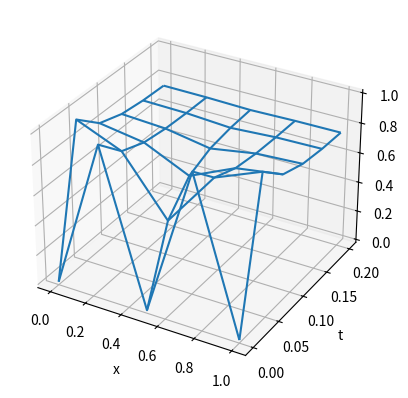

Recreate this plot in Python.
from mpl_toolkits.mplot3d import axes3d, Axes3D
import matplotlib.pyplot as plt
import numpy as np

def heatbdn(xl,xr,yb,yt,M,N,f):
	D = 1.									# diffusion coefficient
	h = float(xr-xl)/M; k=float(yt-yb)/N; m=M+1; n=N
	sigma = D*k/(h*h)
	a  = np.diag(1+2*sigma*np.ones(m)) + np.diag(-sigma*np.ones(m-1),1) 
	a += np.diag(-sigma*np.ones(m-1),-1)			# define matrix a
	a[  0,:] = np.hstack([-3, 4, -1, np.zeros(m-3)]) 	# Neumann conditions
	a[m-1,:] = np.hstack([np.zeros(m-3), -1, 4, -3]) 
	xvals = np.linspace(xl,xr,M+1)
	tvals = np.linspace(yb,yt,N+1)	
	w = np.zeros((m,N+1))   					# 2nd index is time index
	w[:,0] = f(xvals)						# initial conditions
	for j in range(n):
		b = w[:,j].copy(); b[0]=0; b[m-1]=0
		w[:,j+1] = np.linalg.solve(a,b) 
	print(w)
	[x,t] = np.meshgrid(xvals,tvals)			# 3-D plot of solution w
	fig = plt.figure()
	ax = fig.add_subplot(111, projection='3d')
	ax.plot_wireframe(x, t, w.T, rstride=1, cstride=1)
	ax.set_xlabel('x'); ax.set_ylabel('t'); ax.set_zlabel('w')
	plt.show()
	return w



# test_heatbdn.py

def f(x):
	return np.sin(2*np.pi*x)**2

np.set_printoptions(precision=14,linewidth=250)

w = heatbdn(0,1,0,0.2,4,5,f)
print(w)